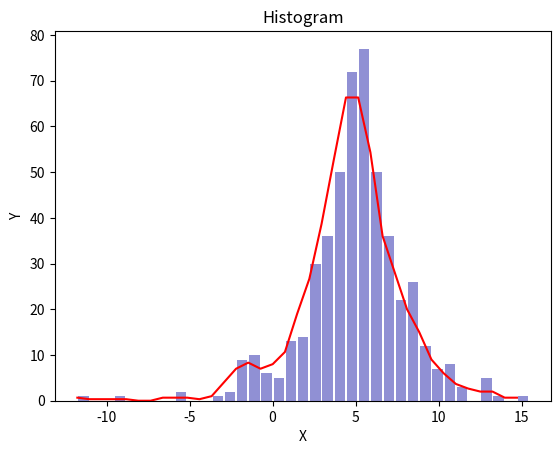

Reproduce this figure in Python.
"""
Task:
9. Attēla līmeņu transformācijas, histogrammas operācijas
9b) Izstrādāt datorprogrammu, kas realizē histogrammas vienmērīgošanu.

Author:
Katerina Kuzmina, kk20156

Date:
17.04.2023

For a quick view of the results:
https://gitfront.io/r/user-1975026/Lc9u41z4TBCD/dat-gr-2-task/
"""

import matplotlib.pyplot as plt
import numpy as np

#   Random number generation
np.random.seed(1)
np.set_printoptions(precision=3)  # Set the number of decimal places
#  mean value of a random variable - 5 and standard deviation - 2
d = np.random.laplace(loc=5, scale=2, size=500)

n, bins, patches = plt.hist(x=d, bins='auto', color='#6161c2', alpha=0.7, rwidth=0.85)
plt.xlabel('X')
plt.ylabel('Y')
plt.title('Histogram')

smoothed = np.zeros_like(n)

#   Formula for smoothing
smoothed[0] = (2 * n[0] + n[1]) / 3
smoothed[1:-1] = (n[:-2] + n[1:-1] + n[2:]) / 3
smoothed[-1] = (2 * n[-1] + n[-2]) / 3

plt.plot(bins[:-1], smoothed, color='red')

plt.show()
